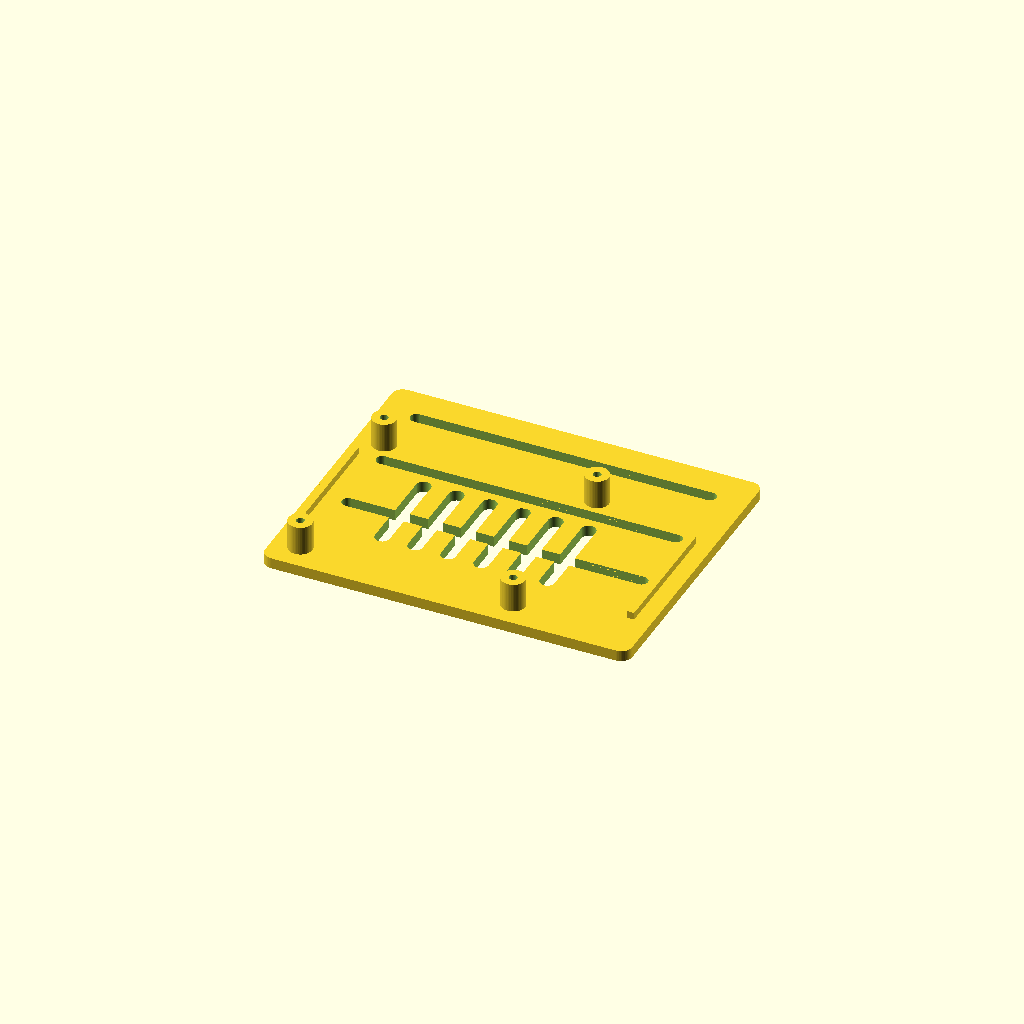
Cell 1: the model at its default parameters.
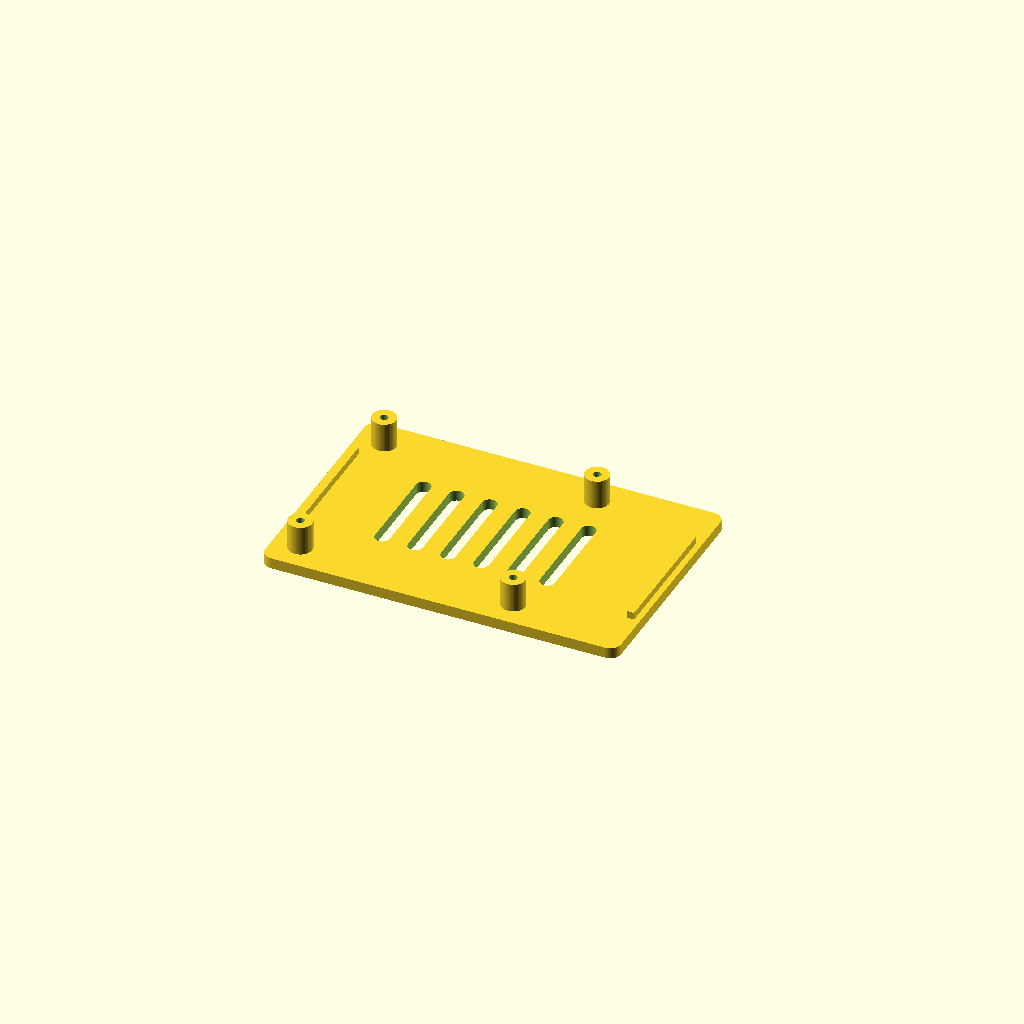
Cell 2: GRID_FOOT = false (everything else at default).
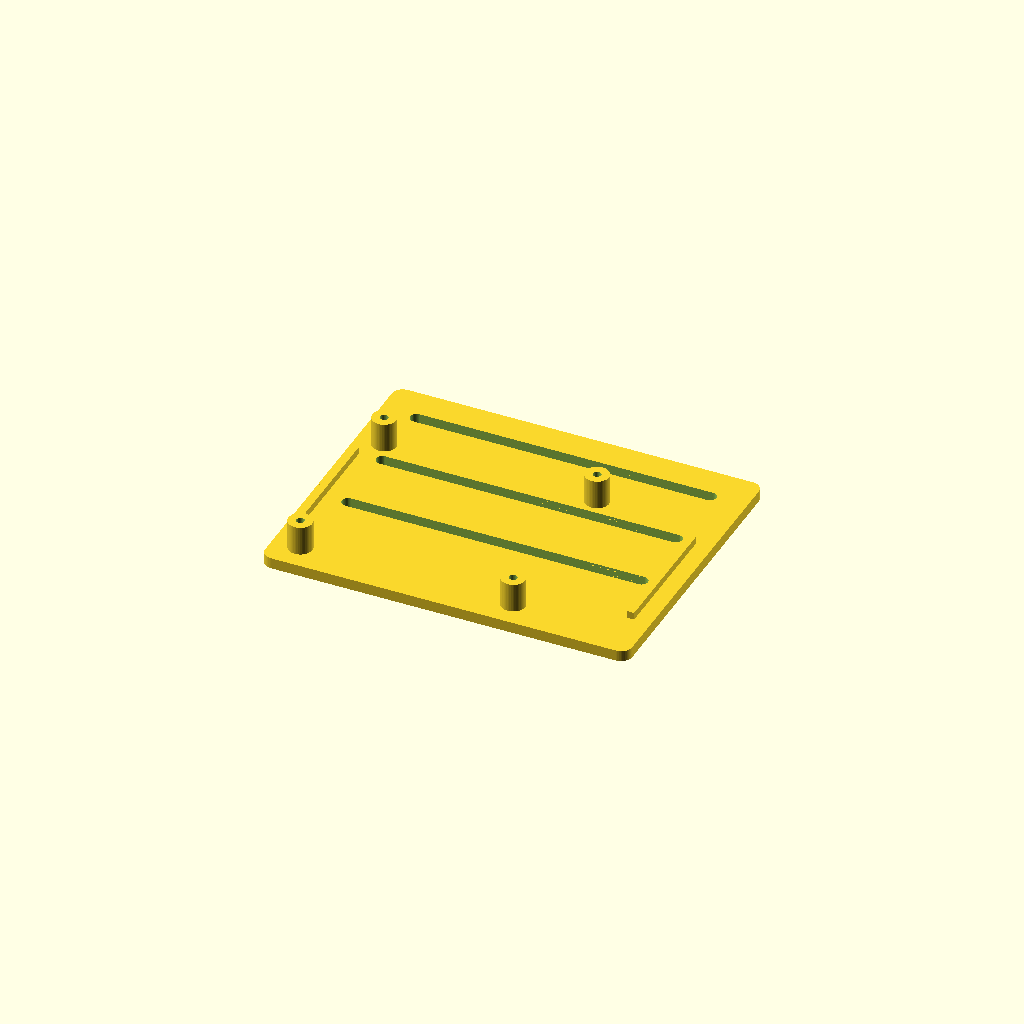
Cell 3 — VENT set to false, the other parameters unchanged.
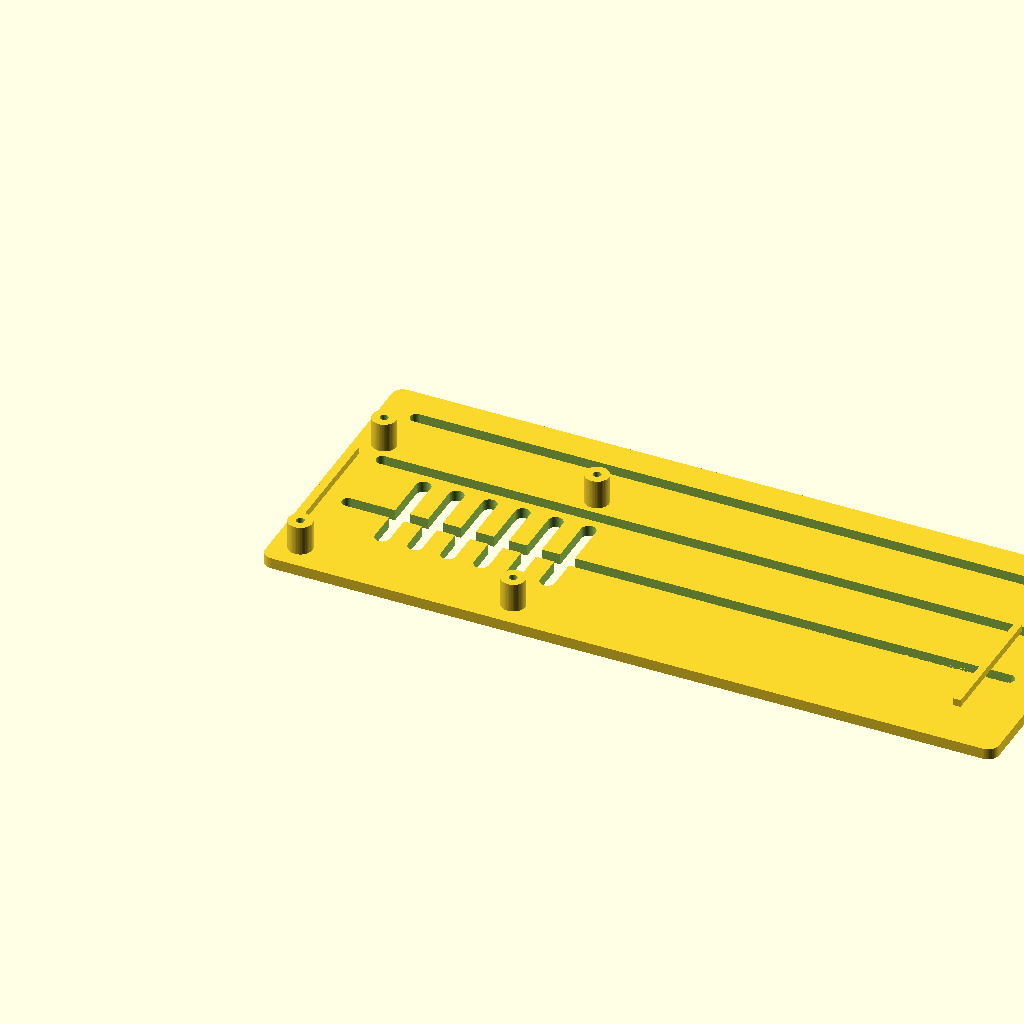
Cell 4: the same model with BOARD_W = 178.
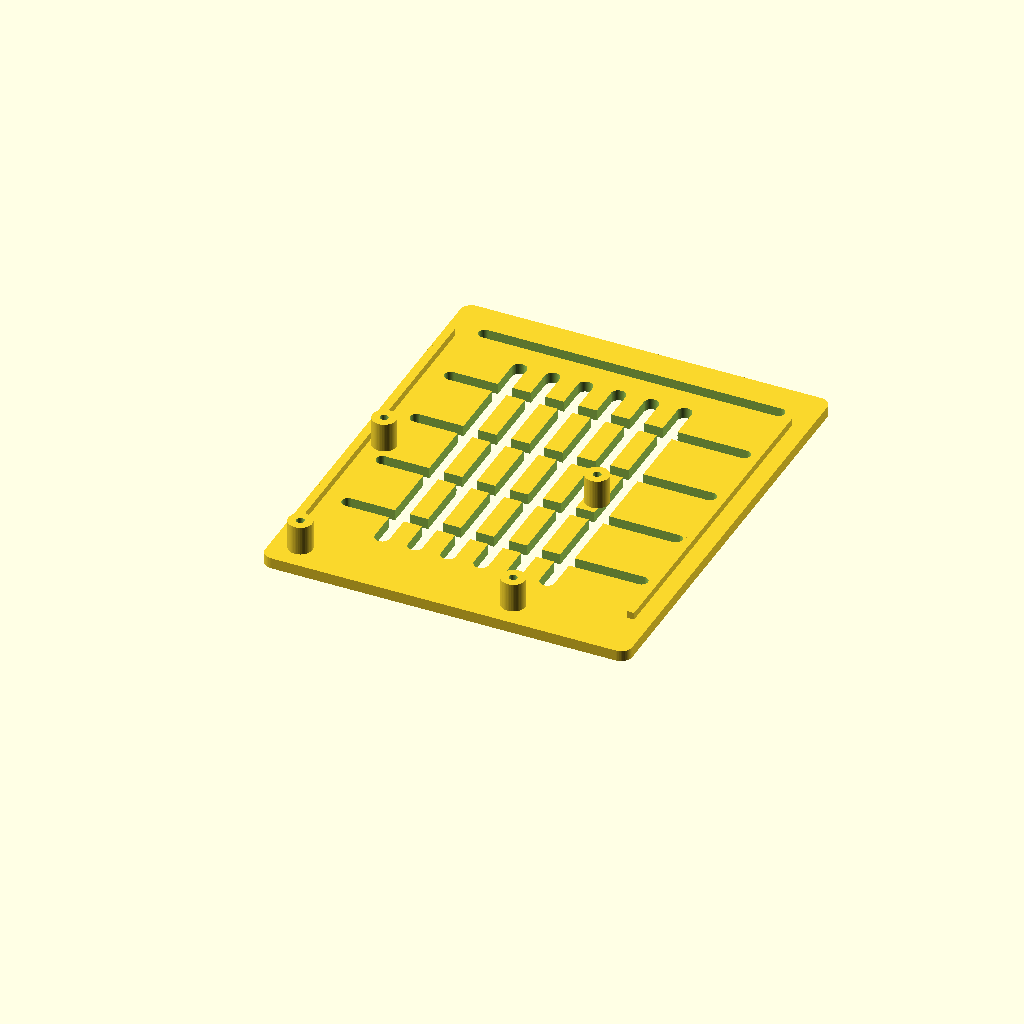
Cell 5: BOARD_D = 112 (everything else at default).
All cells are drawn from one camera (rotation 55°, 0°, 25°, orthographic, colour scheme Cornfield), so only the parameter changes between them.
The OpenSCAD source (parts/board_tray.scad):
// board_tray.scad - raised tray for a single board computer or driver board.
//
// Defaults are for the Orange Pi 4 Pro (89 x 56 mm). Its mounting-hole
// spacing is not published, so the hole values below are the Raspberry Pi
// B-series pattern as a starting point. MEASURE YOUR BOARD and set
// HOLE_DX / HOLE_DY / HOLE_X0 / HOLE_Y0 before printing.
//
// The underside has a grid foot with slots, so the tray bolts to the base
// tiles and slides up to one grid pitch for cable clearance. Set
// GRID_FOOT = false for a flat back you stick down with VHB (lid use).
//
// Print flat, standoffs up. No supports.

include <bugout.scad>

BOARD_W  = 89;      // board size along X
BOARD_D  = 56;      // along Y
HOLE_X0  = 3.5;     // first hole, from board corner
HOLE_Y0  = 3.5;
HOLE_DX  = 58;      // hole spacing along X  (VERIFY)
HOLE_DY  = 49;      // hole spacing along Y  (VERIFY)
HOLE_D   = 2.2;     // pilot for M2.5 self-tapping (2.9 for M3)
STANDOFF_H = 8;     // clearance under the board
STANDOFF_D = 6.5;
MARGIN   = 4;       // tray border around the board
PLATE_T  = 3;
GRID_FOOT = true;
VENT     = true;    // slotted plate for airflow under the SoC

TW = BOARD_W + 2 * MARGIN;
TD = BOARD_D + 2 * MARGIN;
NX = ceil(TW / PITCH);
NY = ceil(TD / PITCH);
SY = [MARGIN + HOLE_Y0, MARGIN + HOLE_Y0 + HOLE_DY];   // standoff rows

module tray() {
    difference() {
        union() {
            rplate(GRID_FOOT ? NX * PITCH : TW, GRID_FOOT ? NY * PITCH : TD, PLATE_T);
            // standoffs
            for (x = [0, HOLE_DX], y = [0, HOLE_DY])
                translate([MARGIN + HOLE_X0 + x, MARGIN + HOLE_Y0 + y, 0])
                    cylinder(d = STANDOFF_D, h = PLATE_T + STANDOFF_H);
            // low lip on the two short edges to locate the board
            for (x = [MARGIN - 2.4, MARGIN + BOARD_W + 0.4])
                translate([x, MARGIN + 10, 0]) cube([2, BOARD_D - 20, PLATE_T + 2]);
        }
        for (x = [0, HOLE_DX], y = [0, HOLE_DY])
            translate([MARGIN + HOLE_X0 + x, MARGIN + HOLE_Y0 + y, PLATE_T])
                cylinder(d = HOLE_D, h = STANDOFF_H + 1);
        // grid slots, skipping any row that would run into a standoff
        if (GRID_FOOT)
            for (j = [0 : NY - 1])
                let (y = PITCH / 2 + j * PITCH)
                if (min([for (sy = SY) abs(sy - y)]) > STANDOFF_D / 2 + M3_HEAD_D / 2)
                    translate([PITCH / 2, y, 0]) m3_slot((NX - 1) * PITCH, PLATE_T);
        if (VENT)
            for (i = [0 : 5])
                translate([MARGIN + 18 + i * 9, MARGIN + 14, -0.01])
                    rplate(4, BOARD_D - 28, PLATE_T + 0.02, 2);
    }
}

tray();
Customizer parameters (derived from the source; name, type, default, range or options):
BOARD_W: number, default 89
BOARD_D: number, default 56
HOLE_X0: number, default 3.5
HOLE_Y0: number, default 3.5
HOLE_DX: number, default 58
HOLE_DY: number, default 49
HOLE_D: number, default 2.2
STANDOFF_H: number, default 8
STANDOFF_D: number, default 6.5
MARGIN: number, default 4
PLATE_T: number, default 3
GRID_FOOT: bool, default true
VENT: bool, default true
